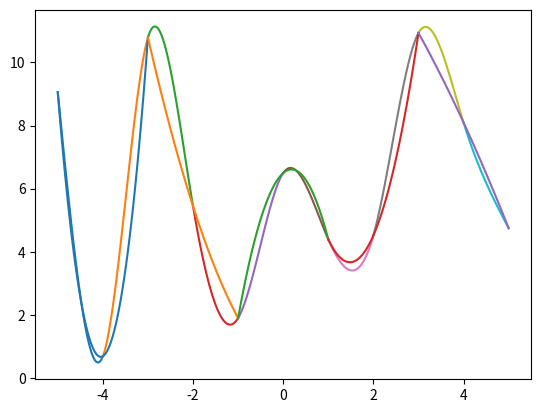

Python code for this plot:
import numpy as np
import random
import matplotlib.pyplot as plt

n = 11
step = 1.0


def get_equally_distant_points():
    return np.array(np.arange(-step * (n // 2), step * (n // 2) + 1, step))


def get_points_values():
    return np.array([random.uniform(0, n) for _ in range(n)])


def get_A():
    res = np.array([[0.0 for _ in range(n - 2)] for _ in range(n - 2)])
    res[0][0] = 2 * step / 3
    res[0][1] = step / 6
    res[n - 3][n - 4] = step / 6
    res[n - 3][n - 3] = 2 * step / 3

    for i in range(1, n - 3):
        res[i][i - 1] = step / 6
        res[i][i] = 2 * step / 3
        res[i][i + 1] = step / 6

    return res


def get_H():
    res = np.array([[0.0 for _ in range(n)] for _ in range(n - 2)])

    for i in range(n - 2):
        res[i][i] = 1 / step
        res[i][i + 1] = -2 / step
        res[i][i + 2] = 1 / step

    return res


points = get_equally_distant_points()
values = get_points_values()


def spline():
    m = np.linalg.inv(get_A()) @ get_H() @ values

    def s(x):
        for i in range(1, n):
            if x <= points[i]:
                if i == 1:
                    mI_1 = 0.0
                    mI = m[0]

                elif i == n - 1:
                    mI_1 = m[n - 3]
                    mI = 0.0
                else:
                    mI_1 = m[i - 2]
                    mI = m[i - 1]

                return (mI_1 * (points[i] - x) ** 3) / (6 * step) \
                       + mI * (x - points[i - 1]) ** 3 / (6 * step) \
                       + (values[i - 1] - (mI_1 * step ** 2) / 6) * (points[i] - x) / step + \
                       (values[i] - (mI * step ** 2) / 6) * (x - points[i - 1]) / step

    return s


def get_L(x, f):
    def L(p, i):
        return (f[i - 1] * (p - x[i]) * (p - x[i + 1])) / 2 - \
               f[i] * (p - x[i - 1]) * (p - x[i + 1]) + \
               (f[i + 1] * (p - x[i - 1]) * (p - x[i])) / 2

    return L


if __name__ == "__main__":
    print(points)
    print(values)
    # data = np.round(np.arange(points[0], points[len(points) - 1] + 0.1, 0.1), 1)
    # print(data)
    s = spline()

    for i, (start, stop) in enumerate(zip(points, points[1:])):
        x_hat = np.linspace(start, stop, num=50)
        y_hat = [s(x) for x in x_hat]
        plt.plot(x_hat, y_hat)
    plt.show()

    L = get_L(points, values)
    for i, (start, stop) in enumerate(zip(points[::2], points[2::2])):
        x_hat = np.linspace(start, stop, num=50)
        y_hat = [L(x, 2 * i + 1) for x in x_hat]
        plt.plot(x_hat, y_hat)

    plt.show()
